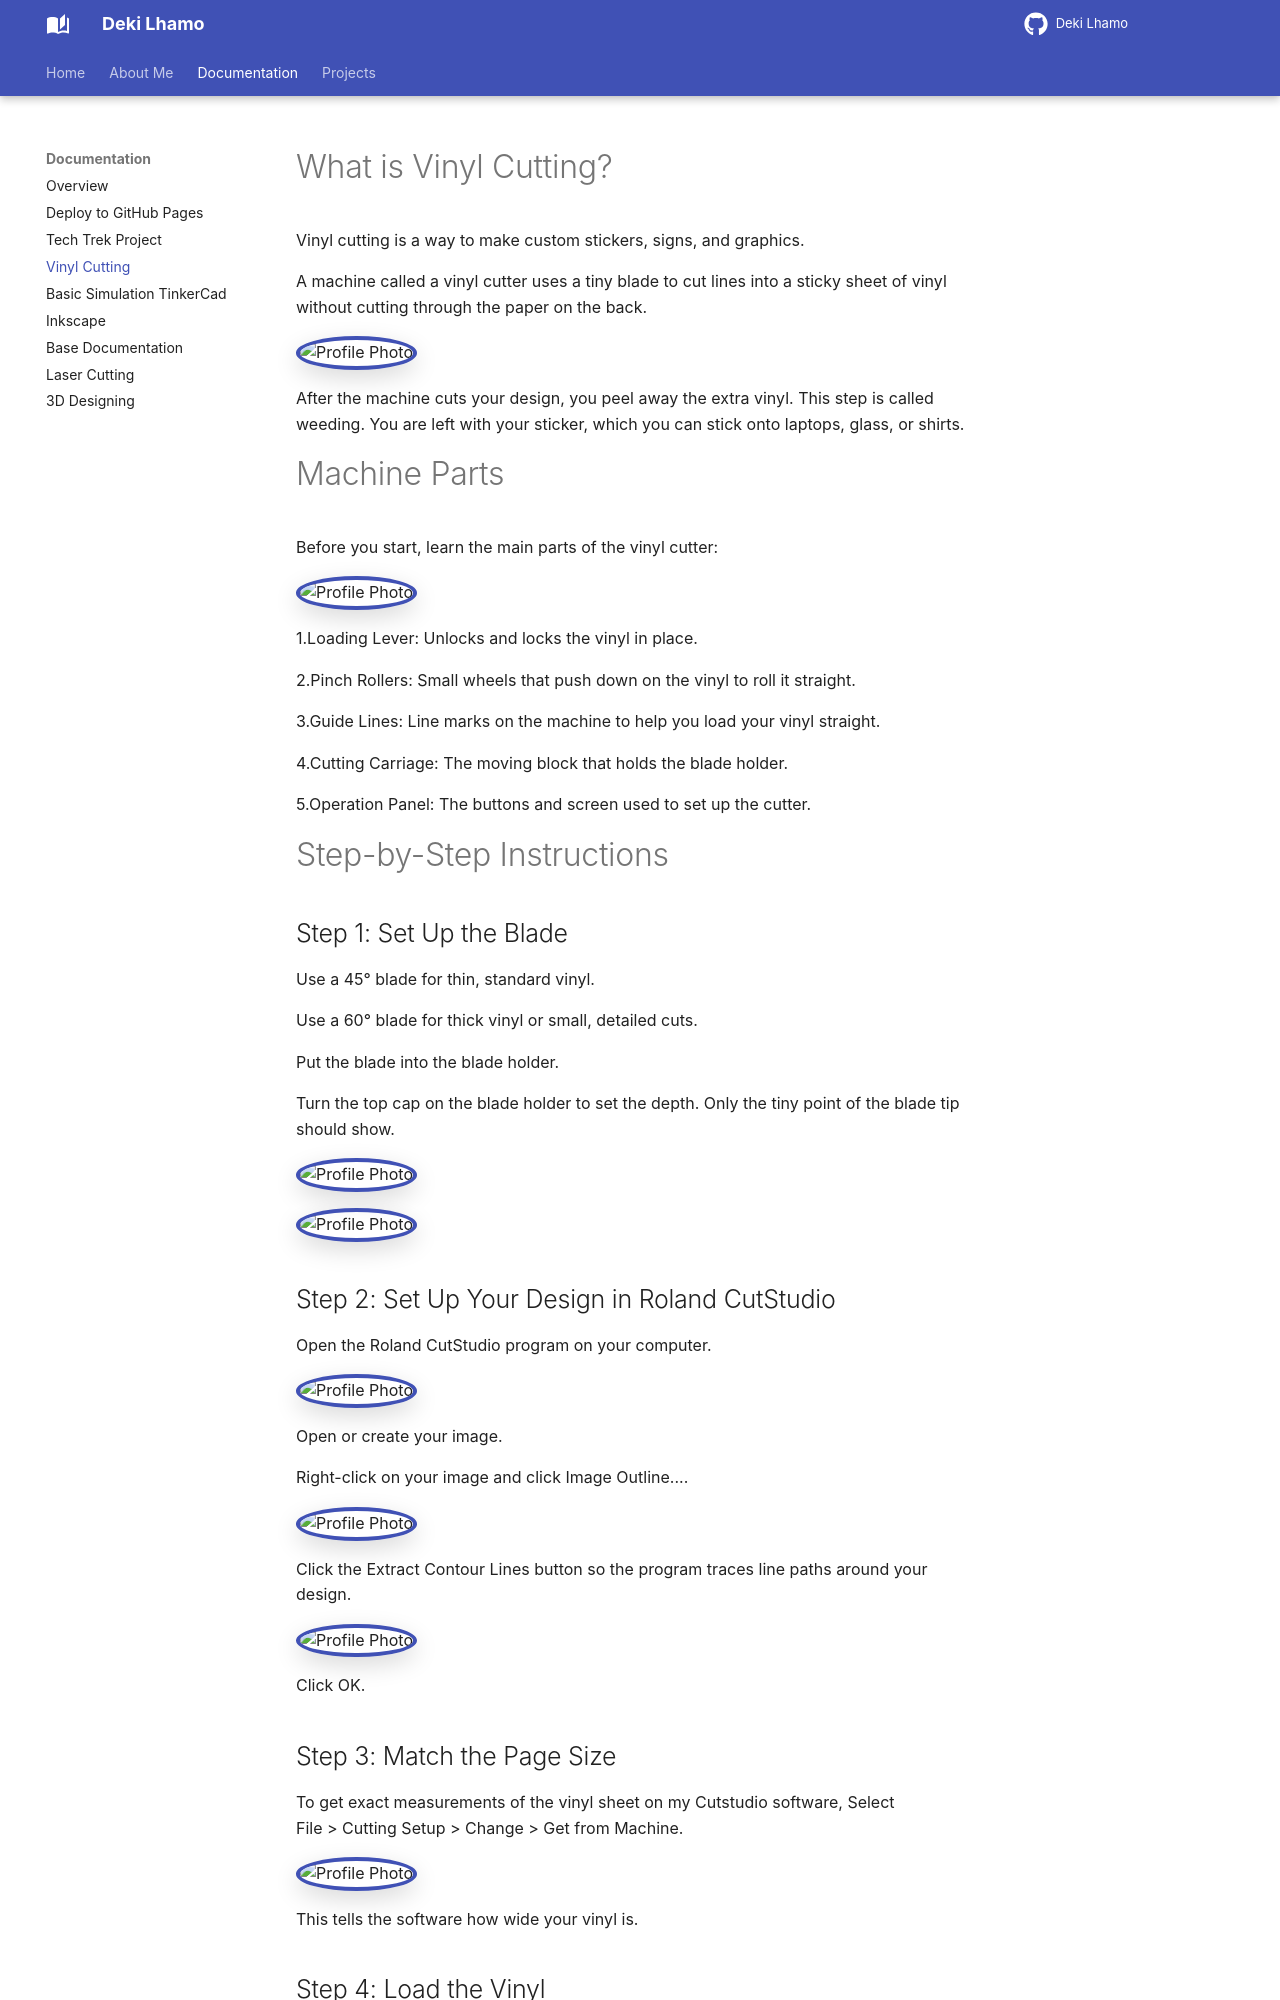

repository: DekiLhamo/Deki_documentation · page: documentation/Vinyl_cutting/index.html · generator: mkdocs

# What is Vinyl Cutting?
Vinyl cutting is a way to make custom stickers, signs, and graphics. 

A machine called a vinyl cutter uses a tiny blade to cut lines into a sticky sheet of vinyl without cutting through the paper on the back.  

<img class="profile-photo" src="https://drive.google.com/thumbnail?id=1l38BdCAa7nsZsp7uYX0Ub_N-nfQFhQ5n&sz=w400" alt="Profile Photo">

After the machine cuts your design, you peel away the extra vinyl. This step is called weeding. You are left with your sticker, which you can stick onto laptops, glass, or shirts. 

# Machine Parts
Before you start, learn the main parts of the vinyl cutter:

<img class="profile-photo" src="https://drive.google.com/thumbnail?id=1l38BdCAa7nsZsp7uYX0Ub_N-nfQFhQ5n&sz=w400" alt="Profile Photo">

1.Loading Lever: Unlocks and locks the vinyl in place. 

2.Pinch Rollers: Small wheels that push down on the vinyl to roll it straight.  

3.Guide Lines: Line marks on the machine to help you load your vinyl straight.  

4.Cutting Carriage: The moving block that holds the blade holder.  

5.Operation Panel: The buttons and screen used to set up the cutter.  

# Step-by-Step Instructions
## Step 1: Set Up the Blade 
Use a 45° blade for thin, standard vinyl.   

Use a 60° blade for thick vinyl or small, detailed cuts.   

Put the blade into the blade holder.   

Turn the top cap on the blade holder to set the depth. Only the tiny point of the blade tip should show.  

<img class="profile-photo" src="https://drive.google.com/thumbnail?id=1LacHnm1f4i4B8BkHHdeowQwqw_lJ3rZA&sz=w400" alt="Profile Photo">

<img class="profile-photo" src="https://drive.google.com/thumbnail?id=1KokXqRmHMF0v7mQh5tmFNVvz9RwQvo1U&sz=w400" alt="Profile Photo">

## Step 2: Set Up Your Design in Roland CutStudio

Open the Roland CutStudio program on your computer.   

<img class="profile-photo" src="https://drive.google.com/thumbnail?id=12a3EsQdF-pKf4UCgyhpAyZWiZcJ7wJaq&sz=w400" alt="Profile Photo">

Open or create your image.   

Right-click on your image and click Image Outline....   

<img class="profile-photo" src="https://drive.google.com/thumbnail?id=1D2wP10zl18K0pAkzmlzSXttdTFVaow6e&sz=w400" alt="Profile Photo">

Click the Extract Contour Lines button so the program traces line paths around your design.  

<img class="profile-photo" src="https://drive.google.com/thumbnail?id=1Z_sNNM2TIvGn1vrvqt8wfxHLZcqfg38b&sz=w400" alt="Profile Photo">

Click OK.   

## Step 3: Match the Page Size
   
To get exact measurements of the vinyl sheet on my Cutstudio software, Select    
 File > Cutting Setup > Change > Get from Machine.

 <img class="profile-photo" src="https://drive.google.com/thumbnail?id=1OqAX2grLoPJDUcR6FoJCOifVVg_OqE0j&sz=w400" alt="Profile Photo">


 This tells the software how wide your vinyl is.
